Photos from the image-classification dataset "processed_greyscale_clahe" in the GitHub repository A-S-Yong/FYP. Its 2 classes are: benign, malignant.

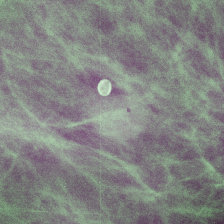
Label: malignant

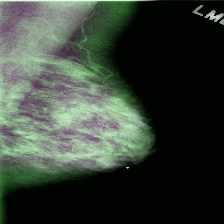
Label: benign

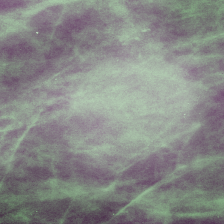
Label: malignant

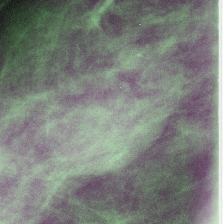
Label: benign

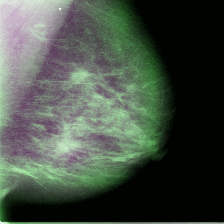
Label: malignant

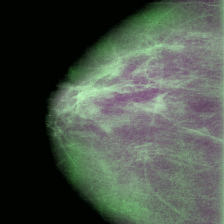
Label: benign
